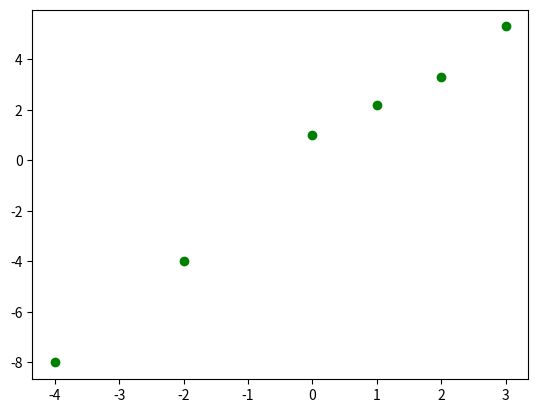
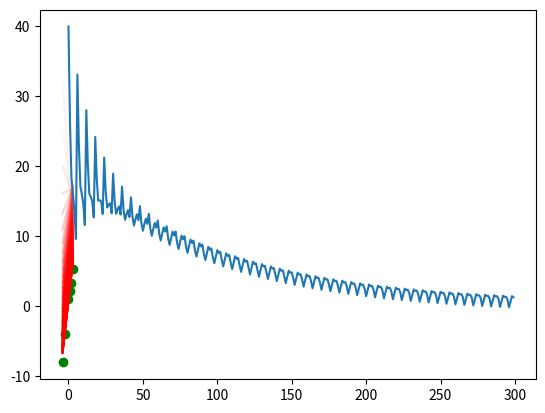

Write Python code to recreate these figures, in order.
import numpy as np
import matplotlib as mpl
import matplotlib.pyplot as plt
import random 
from PIL import Image, ImageSequence

%matplotlib inline

# Let's create some pretend training data, a simple line (almost)
x = [-4, -2, 0,1,2,3]
y = [-8,-4, 1, 2.2, 3.3, 5.3]
plt.plot(x, y, 'og')

# We're going to create the simplest model, a single "neuron"
# It will only have two parameters: m and b 
# It's also the same as a basic linear regression
# y = m*x + b
# A real neural net would have many, many of these interacting with each other

# Let's initialize m and b to some random values
# m = random.random()
# b = random.random()
m = -3
b = 20
print(f'{m=}')
print(f'{b=}')

# Now let's initialize some variables to track our progress with every training pass (forward and back propogation)
losses = []
passes = 0

# And let's setup a fig so we can plot the gradient descent 
fig, ax = plt.subplots()
ax.plot(x, y, 'og')

# Calculate y with our initalized m and b params
y_pred = [xi * m + b for xi in x]

# Plot it
ax.plot(x, y_pred, 'r', alpha = 0.05)

# And let's start to collect frames for a GIF of the gradient descent
frames = []
fig.canvas.draw()
image = np.frombuffer(fig.canvas.tostring_rgb(), dtype='uint8')
image = image.reshape(fig.canvas.get_width_height()[::-1] + (3,))
frames.append(Image.fromarray(image))

# Training loop is extremely simple

for _ in range(50):
    passes +=1

    # Iterate through the training data
    # We could randomly select but we are keeping it simple
    for i in range(len(x)):

        # Forward pass to calculate output
        # This is just y = mx + b for the current input data
        out = m * x[i] + b
        
        # Calcualte the loss and keep track of it 
        loss = out - y[i]
        losses.append(loss)
        
        # Now the magic: backward propogation 

        # First we pick a step size 
        # There is a whole art form to picking this right
        # Basically it's how far we want to nudge our parameters each pass
        # Too large moves them faster but we might skip PAST the optimal value
        # Too small takes forever to train
        step_size = 0.01

        # Next we calculate the gradient of each parameter
        # Which is the derivative of how the loss changes compared to how the param changes
        # In other words, which direciton do we need to move the parameter to minimize the loss
        # And how much do we need to move it (is it very sensitive or not)
        # We multiply the parameter gradient by the loss due to the chain rule to find the gradient with respect to the loss

        # Let's start with the gradient for parameter b
        # It's super simple, it's just 1 since it's a constant
        # dy/db = 1
        # Here's the math with the formula for a derivative        
        # b_grad_calc = ((m*x + b+h) -  (m*x + b)) / h 
                    # =  (m*x - m*x +b-b +h) / h
                    # =   h / h = 1
        b_grad = 1 * loss 

        # The gradient of m is also straightforward, it's just x
        # dy/dm = x
        # Here's the math with the formula for a derivative
        # m_grad_calc = (((m+h)x + b) - (mx + b)) / h
                    # = (mx +hx +b -mx - b ) / h
                    # = hx / x = x
        m_grad = x[i] * loss 
        
        # Now we do our backward propogation step
        # We adjust each parameter based on the step size and it's linear gradient
        # AKA we nudget the parameters in the direction that will decrease our loss
        m -= m_grad * step_size
        b -= b_grad * step_size

        # Optionally can print out variables for debugging        
        # print(f'{loss=}')
        # print(f'{m=}')
        # print(f'{b=}')

    # At the end of each pass through all the training data we'll calculate predictions and plot them
    # This shows us how close our model is to the real training data
    y_pred = [xi * m + b for xi in x]
    ax.plot(x, y_pred, 'r', alpha = 1 - np.exp(-0.05 * passes))

    # We'll also add the chart to our GIF
    fig.canvas.draw()
    image = np.frombuffer(fig.canvas.tostring_rgb(), dtype='uint8')
    image = image.reshape(fig.canvas.get_width_height()[::-1] + (3,))
    frames.append(Image.fromarray(image))

# Save the GIF
frames[0].save('sgd_line4.gif',
               save_all=True, append_images=frames[1:], optimize=False, duration=100, loop=0)

# Plot how the losses changed over time
plt.plot(losses)